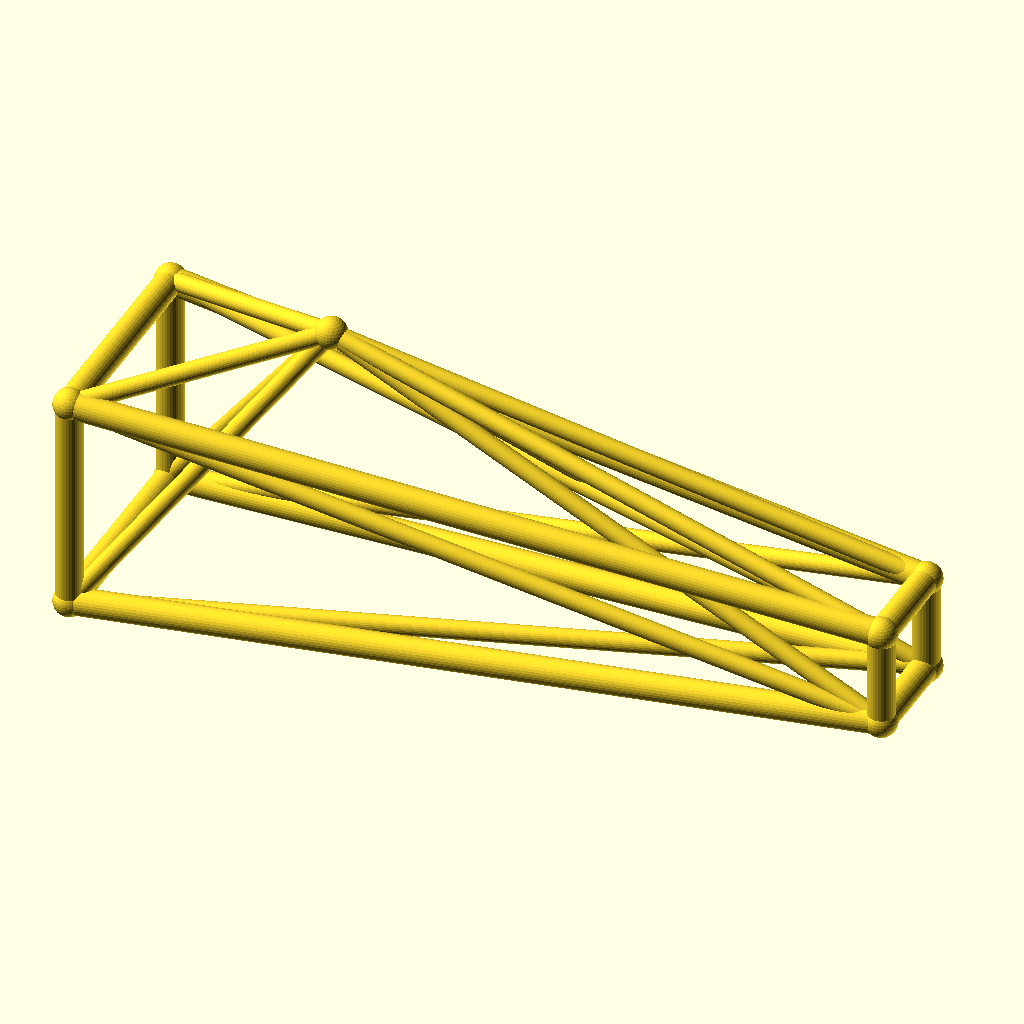
Cell 1: rendered with the file's own defaults.
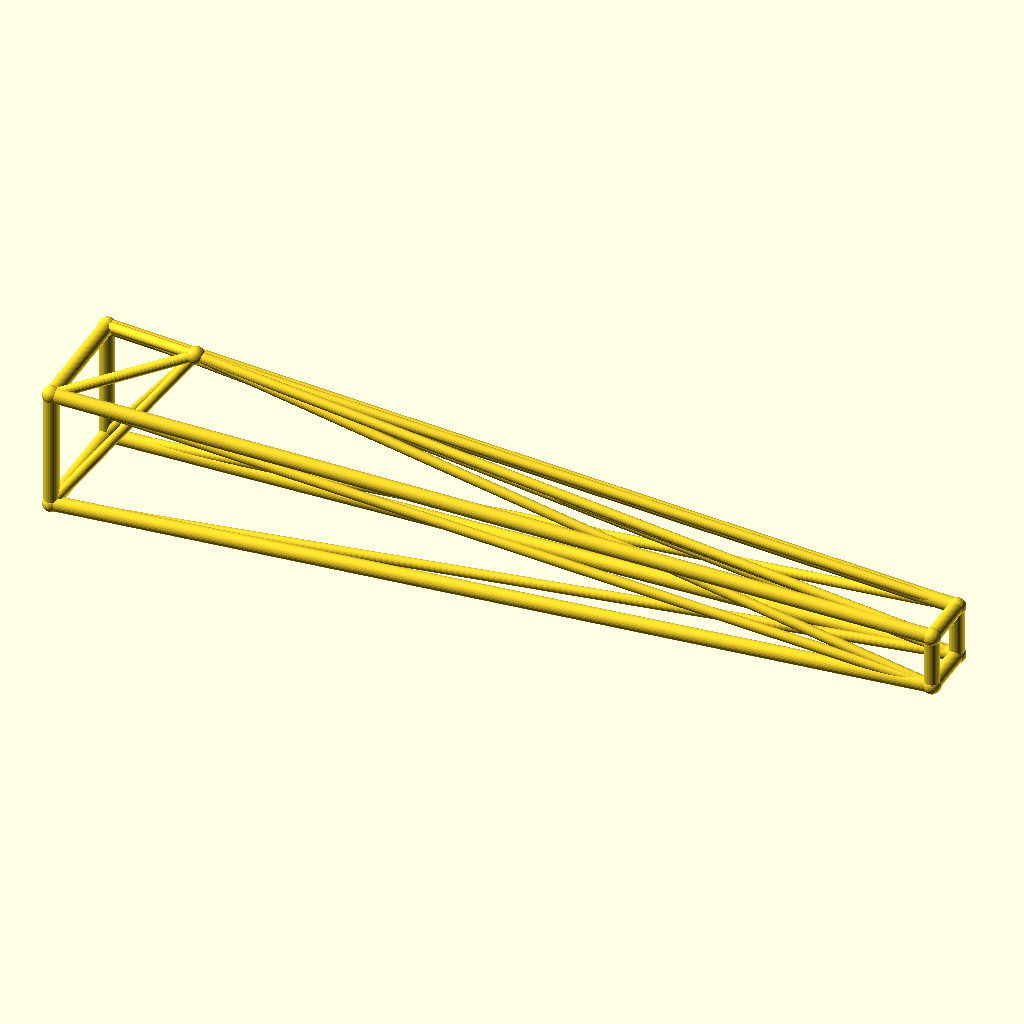
Cell 2: jib_l = 260 (everything else at default).
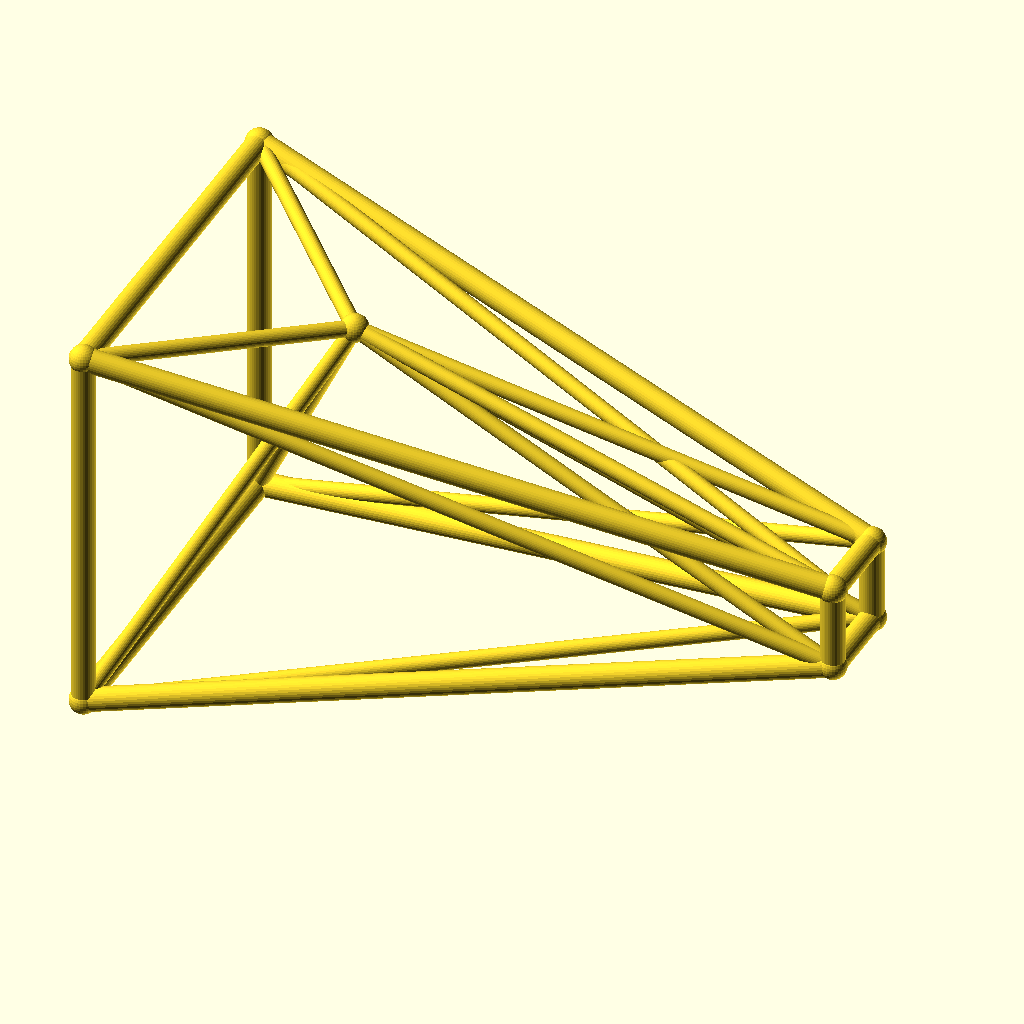
Cell 3 — root_w set to 36, the other parameters unchanged.
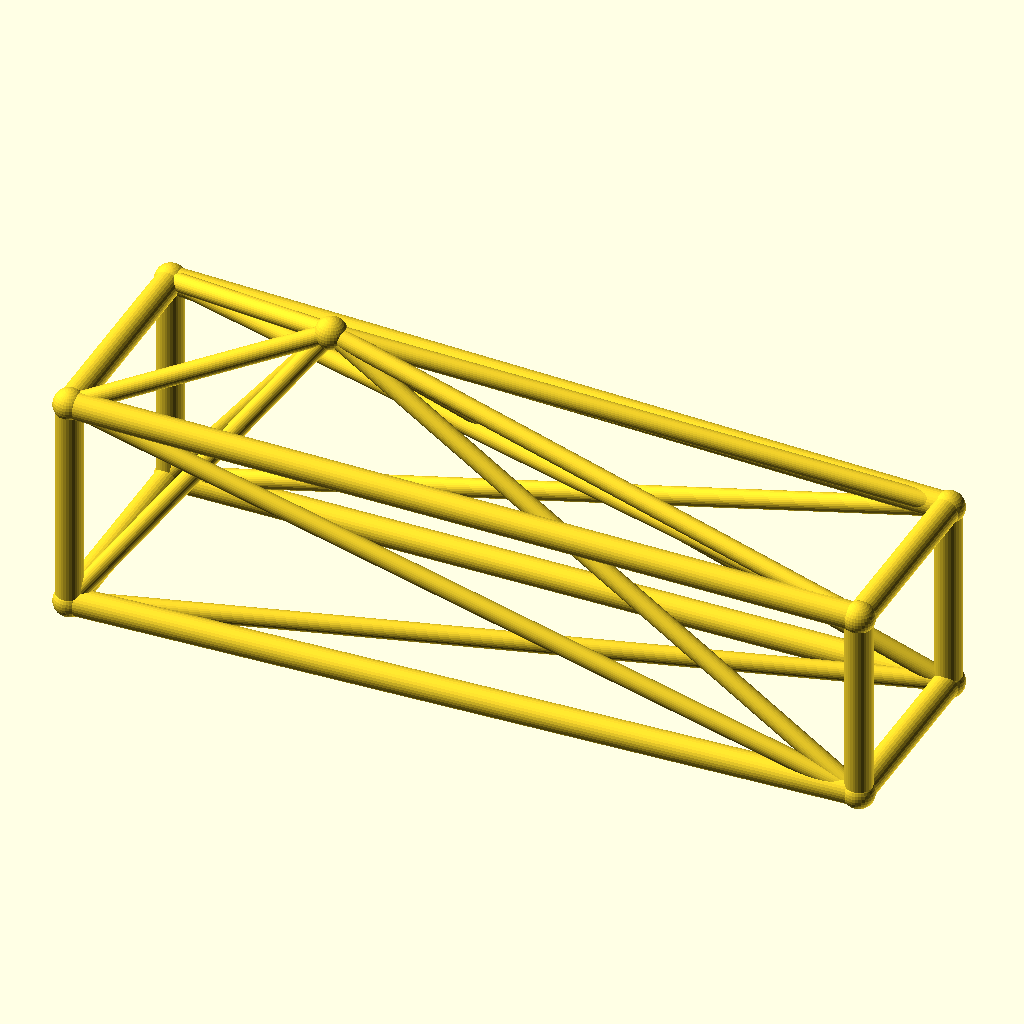
Cell 4: tip_w = 16 (everything else at default).
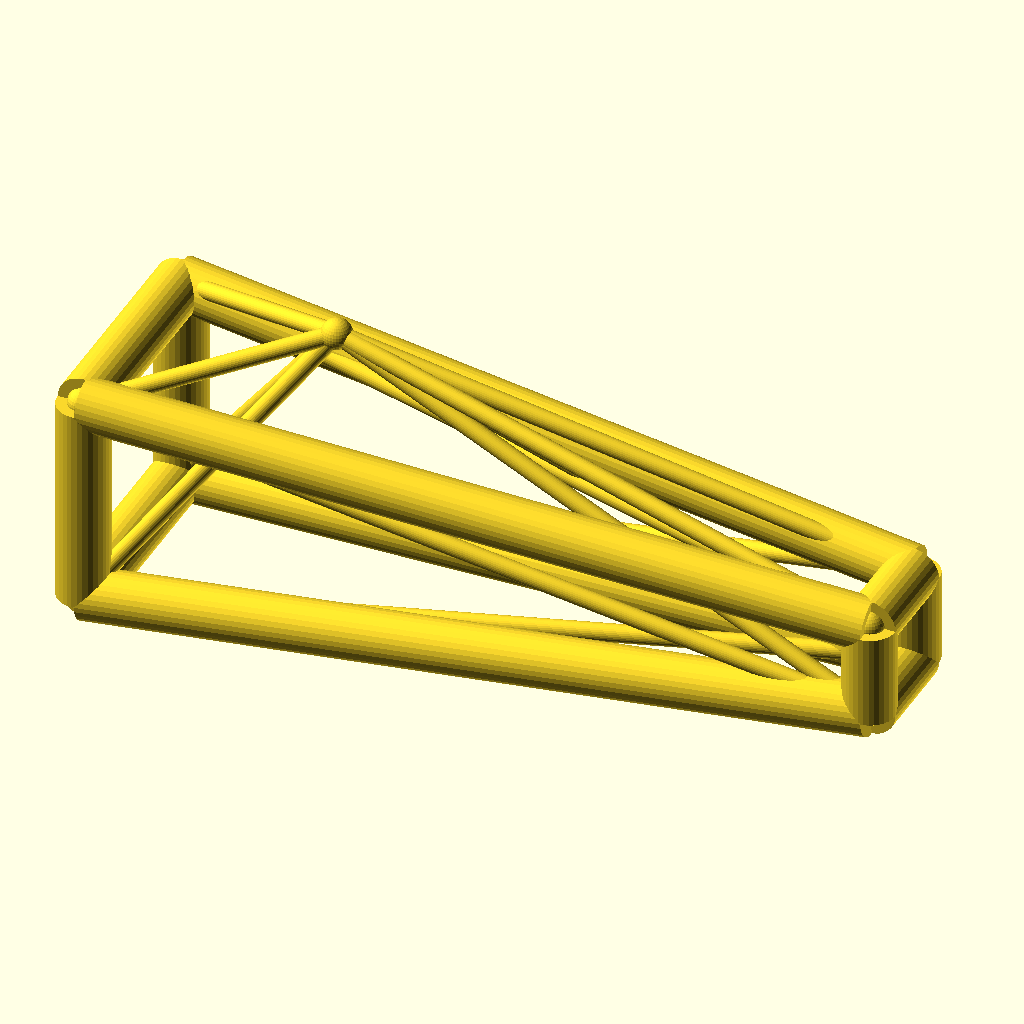
Cell 5 — chord_r set to 4.4, the other parameters unchanged.
All cells are drawn from the same view direction (rotation 55°, 0°, 25°, orthographic, colour scheme Cornfield), but the view is re-fitted for each cell, so position and scale can differ between cells as well as the parameter.
OpenSCAD source file optional_data/data/wire3/cranejib/scene_0220.scad:
$fn = 32;

// ----------------------------------------------------------------------
// Crane jib: kingpost jib, 130 mm
// ----------------------------------------------------------------------

// --- parameters (mm) ---
jib_l = 130;              // jib length, X
root_w = 18;              // half width of the root ring
tip_w = 8;                // half width of the tip ring
deck_h = 20;              // height of the jib axis
chord_r = 2.2;            // ring and chord radius
brace_r = 1.5;            // diagonal radius
joint_r = 2.6;            // joint ball radius
post_h = 30;              // kingpost height above the axis
kp_x = 35;                // kingpost position along the jib

bbox_x = jib_l + 2 * joint_r;  // overall X, joints included
bbox_y = 2 * root_w + 2 * joint_r;  // overall Y, joints included
bbox_z = 48 + 2 * joint_r;  // overall Z, joints included
chord_d = 2 * chord_r;  // chord stock diameter
brace_d = 2 * brace_r;  // brace stock diameter
root_d = 2 * root_w;  // root ring section
tip_d = 2 * tip_w;  // tip ring section
jib_h = 2 * root_w;  // root ring height
nodes = [[0, -root_w, deck_h - root_w], [0, root_w, deck_h - root_w], [0, root_w, deck_h + root_w], [0, -root_w, deck_h + root_w], [jib_l, -tip_w, deck_h - tip_w], [jib_l, tip_w, deck_h - tip_w], [jib_l, tip_w, deck_h + tip_w], [jib_l, -tip_w, deck_h + tip_w], [kp_x, 0, deck_h + post_h]];

module member(a, b, r) {
  /* round stock from joint a to joint b, ends buried in the joint balls */
  d = b - a;
  length = norm(d);
  translate(a) rotate([0, acos(d[2] / length), atan2(d[1], d[0])])
    cylinder(h = length, r = r);
}

module joint(p, r) {
  /* ball at the joint centre, fatter than every member meeting there */
  translate(p) sphere(r = r);
}

/* members - each call is one graph edge */
member(nodes[0], nodes[1], chord_r);
member(nodes[1], nodes[2], chord_r);
member(nodes[2], nodes[3], chord_r);
member(nodes[3], nodes[0], chord_r);
member(nodes[4], nodes[5], chord_r);
member(nodes[5], nodes[6], chord_r);
member(nodes[6], nodes[7], chord_r);
member(nodes[7], nodes[4], chord_r);
member(nodes[0], nodes[4], chord_r);
member(nodes[0], nodes[5], brace_r);
member(nodes[8], nodes[0], brace_r);
member(nodes[8], nodes[4], brace_r);
member(nodes[1], nodes[5], chord_r);
member(nodes[1], nodes[6], brace_r);
member(nodes[8], nodes[1], brace_r);
member(nodes[8], nodes[5], brace_r);
member(nodes[2], nodes[6], chord_r);
member(nodes[2], nodes[7], brace_r);
member(nodes[8], nodes[2], brace_r);
member(nodes[8], nodes[6], brace_r);
member(nodes[3], nodes[7], chord_r);
member(nodes[3], nodes[4], brace_r);
member(nodes[8], nodes[3], brace_r);
member(nodes[8], nodes[7], brace_r);

/* joint balls */
for (p = nodes) joint(p, joint_r);
Customizer parameters (derived from the source; name, type, default, range or options):
jib_l: number, default 130
root_w: number, default 18
tip_w: number, default 8
deck_h: number, default 20
chord_r: number, default 2.2
brace_r: number, default 1.5
joint_r: number, default 2.6
post_h: number, default 30
kp_x: number, default 35
